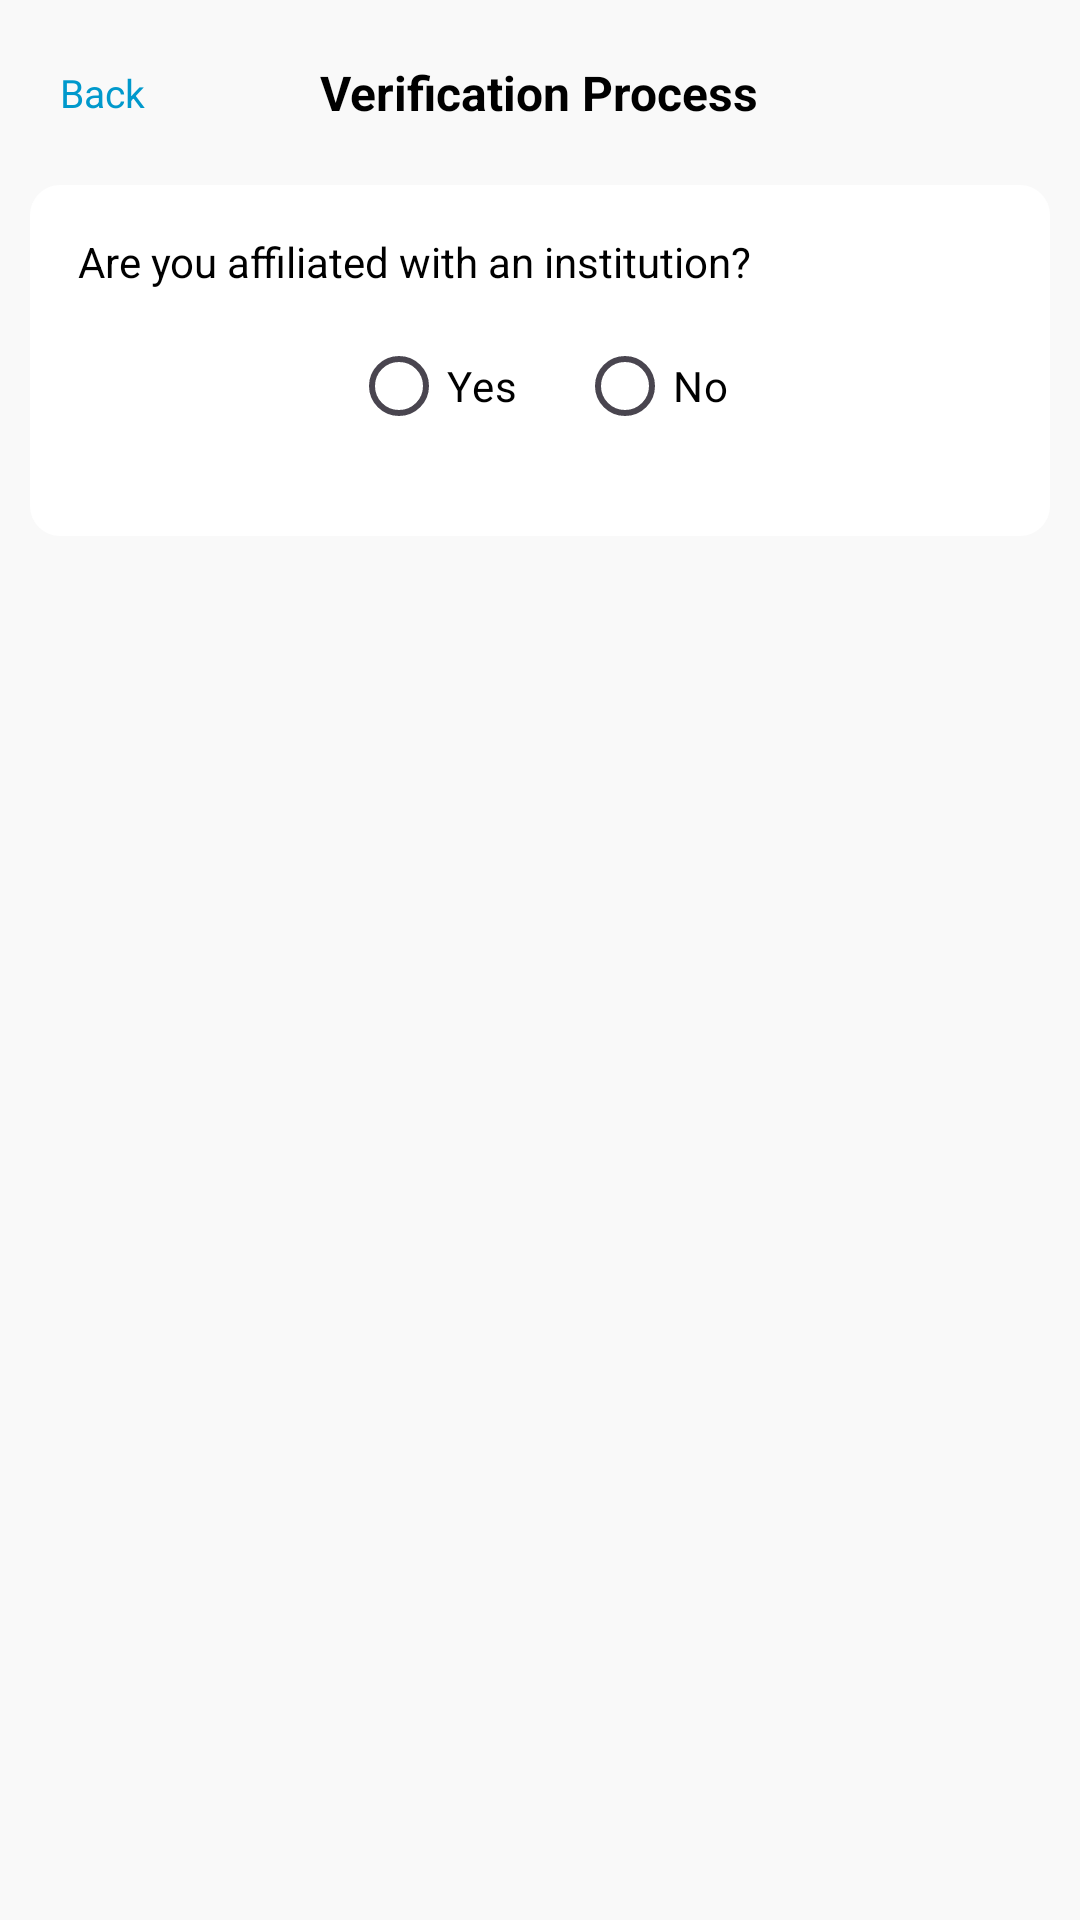

Android layout source for this screen:
<!-- AndroidManifest.xml: application theme Theme.MyApplication -->
<!-- res/layout/activity_verification.xml -->
<?xml version="1.0" encoding="utf-8"?>
<ScrollView xmlns:android="http://schemas.android.com/apk/res/android"
    xmlns:card_view="http://schemas.android.com/apk/res-auto"
    android:id="@+id/scrollForm"
    android:layout_width="match_parent"
    android:layout_height="match_parent"
    android:background="@color/BG"
    android:padding="10dp"
    android:scrollbars="none"
    android:fadeScrollbars="false">

    <LinearLayout
        android:orientation="vertical"
        android:layout_width="match_parent"
        android:layout_height="wrap_content"
        android:gravity="center_horizontal">

        <RelativeLayout
            android:layout_width="match_parent"
            android:layout_height="wrap_content"
            android:padding="10dp"
            android:layout_marginBottom="10dp">

            <TextView
                android:id="@+id/tvBack"
                android:layout_width="wrap_content"
                android:layout_height="wrap_content"
                android:text="Back"
                android:textSize="13sp"
                android:textColor="@android:color/holo_blue_dark"
                android:clickable="true"
                android:focusable="true"
                android:layout_alignParentStart="true"
                android:layout_centerVertical="true"/>

            <TextView
                android:id="@+id/postsHeader"
                android:layout_width="wrap_content"
                android:layout_height="wrap_content"
                android:text="Verification Process"
                android:textColor="@android:color/black"
                android:textSize="16sp"
                android:textStyle="bold"
                android:layout_centerInParent="true"/>
        </RelativeLayout>

        <LinearLayout
            android:id="@+id/containerAffiliation"
            android:orientation="vertical"
            android:background="@drawable/dialog_background"
            android:layout_width="match_parent"
            android:layout_height="wrap_content"
            android:padding="16dp"
            android:layout_marginBottom="12dp">

            <TextView
                android:layout_width="match_parent"
                android:layout_height="wrap_content"
                android:text="Are you affiliated with an institution?"
                android:textSize="14sp"
                android:textColor="@color/black"
                android:paddingBottom="8dp"/>

            <RadioGroup
                android:id="@+id/radioAffiliation"
                android:orientation="horizontal"
                android:layout_gravity="center"
                android:layout_width="wrap_content"
                android:layout_height="wrap_content"
                android:gravity="center">

                <RadioButton
                    android:id="@+id/radioYes"
                    android:layout_width="wrap_content"
                    android:layout_height="wrap_content"
                    android:textColor="@color/black"
                    android:text="Yes"
                    android:layout_marginLeft="10dp"
                    android:layout_marginRight="10dp"
                    android:textSize="14sp"/>

                <RadioButton
                    android:id="@+id/radioNo"
                    android:layout_width="wrap_content"
                    android:layout_height="wrap_content"
                    android:text="No"
                    android:textColor="@color/black"
                    android:layout_marginLeft="10dp"
                    android:layout_marginRight="10dp"
                    android:textSize="14sp"/>
            </RadioGroup>

            <androidx.cardview.widget.CardView
                android:layout_width="match_parent"
                android:layout_height="wrap_content"
                card_view:cardCornerRadius="12dp"
                card_view:cardElevation="1dp"
                android:layout_marginBottom="10dp"
                card_view:cardBackgroundColor="@android:color/white">

                <EditText
                    android:id="@+id/editInstitution"
                    android:layout_width="match_parent"
                    android:layout_height="wrap_content"
                    android:background="@null"
                    android:padding="12dp"
                    android:textColor="@color/black"
                    android:visibility="gone"
                    android:hint="Enter Institution Name"
                    android:textSize="12sp"/>
            </androidx.cardview.widget.CardView>

        </LinearLayout>

        <LinearLayout
            android:id="@+id/containerTOR"
            android:orientation="vertical"
            android:background="@drawable/dialog_background"
            android:layout_width="match_parent"
            android:layout_height="wrap_content"
            android:padding="16dp"
            android:layout_marginBottom="12dp"
            android:visibility="gone">

            <TextView
                android:id="@+id/textUploadTitle"
                android:layout_width="match_parent"
                android:layout_height="wrap_content"
                android:text="Upload your Document"
                android:textSize="14sp"
                android:textColor="@color/black"
                android:paddingBottom="8dp"/>

            <RadioGroup
                android:id="@+id/radioUploadOption"
                android:orientation="horizontal"
                android:layout_gravity="center"
                android:layout_width="wrap_content"
                android:layout_height="wrap_content">
                <RadioButton
                    android:id="@+id/radioImage"
                    android:layout_width="wrap_content"
                    android:layout_height="wrap_content"
                    android:textColor="@color/black"
                    android:text="Image"/>
                <RadioButton
                    android:id="@+id/radioFile"
                    android:layout_width="wrap_content"
                    android:layout_height="wrap_content"
                    android:textColor="@color/black"
                    android:text="PDF (recommended)"/>
            </RadioGroup>

            <TextView
                android:id="@+id/btnChooseImage"
                android:layout_width="match_parent"
                android:layout_height="wrap_content"
                android:background="@drawable/btn_fullmap_bg"
                android:gravity="center"
                android:elevation="2dp"
                android:textSize="12sp"
                android:layout_marginTop="10dp"
                android:textColor="@color/black"
                android:clickable="true"
                android:focusable="true"
                android:visibility="gone"
                android:text="Choose Image"/>

            <TextView
                android:id="@+id/btnChooseFile"
                android:layout_width="match_parent"
                android:layout_height="wrap_content"
                android:background="@drawable/btn_fullmap_bg"
                android:gravity="center"
                android:elevation="2dp"
                android:textSize="12sp"
                android:layout_marginTop="10dp"
                android:textColor="@color/black"
                android:clickable="true"
                android:focusable="true"
                android:visibility="gone"
                android:text="Upload PDF File"/>

            <TextView
                android:id="@+id/textFileName"
                android:layout_width="match_parent"
                android:layout_height="wrap_content"
                android:text=""
                android:textColor="@color/black"
                android:visibility="gone"
                android:padding="8dp"/>
        </LinearLayout>

        <LinearLayout
            android:id="@+id/containerGmail"
            android:orientation="vertical"
            android:background="@drawable/dialog_background"
            android:layout_width="match_parent"
            android:layout_height="wrap_content"
            android:padding="16dp"
            android:visibility="gone"
            android:layout_marginBottom="12dp">

            <TextView
                android:layout_width="match_parent"
                android:layout_height="wrap_content"
                android:text="Enter your Gmail"
                android:textSize="14sp"
                android:textColor="@color/black"
                android:paddingBottom="8dp"/>

            <androidx.cardview.widget.CardView
                android:layout_width="match_parent"
                android:layout_height="wrap_content"
                card_view:cardCornerRadius="12dp"
                card_view:cardElevation="1dp"
                android:layout_marginBottom="10dp"
                card_view:cardBackgroundColor="@android:color/white">

                <EditText
                    android:id="@+id/editGmail"
                    android:layout_width="match_parent"
                    android:layout_height="wrap_content"
                    android:background="@null"
                    android:padding="12dp"
                    android:textColor="@color/black"
                    android:hint="user...@gmail.com"
                    android:inputType="textEmailAddress"
                    android:textSize="12sp"/>
            </androidx.cardview.widget.CardView>

        </LinearLayout>

        <LinearLayout
            android:id="@+id/containerSubmit"
            android:orientation="vertical"
            android:background="@drawable/dialog_background"
            android:layout_width="match_parent"
            android:layout_height="wrap_content"
            android:padding="16dp"
            android:layout_marginBottom="12dp"
            android:visibility="gone">

            <androidx.appcompat.widget.AppCompatButton
                android:id="@+id/btnSubmit"
                android:layout_width="match_parent"
                android:layout_height="wrap_content"
                android:minHeight="30dp"
                android:background="@drawable/bg_button"
                android:text="Submit Application"
                android:textSize="13sp"
                android:textColor="@android:color/white"
                android:layout_marginTop="10dp"
                android:layout_marginBottom="10dp"/>

        </LinearLayout>

        <TextView
            android:id="@+id/textAlreadySubmitted"
            android:layout_width="match_parent"
            android:layout_height="wrap_content"
            android:text="You have already submitted your application. Please wait for admin’s approval. We will notify you via email."
            android:textSize="16sp"
            android:textColor="@android:color/holo_red_dark"
            android:visibility="gone"
            android:padding="16dp"
            android:gravity="center"/>
    </LinearLayout>
</ScrollView>
<!-- resources referenced by this layout -->
<resources>
  <color name="BG">#F9F9F9</color>
  <color name="black">#FF000000</color>
  <!-- drawable bg_button (drawable) -->
  <?xml version="1.0" encoding="utf-8"?>
  <selector xmlns:android="http://schemas.android.com/apk/res/android">
  
      
      <item android:state_pressed="true">
          <shape android:shape="rectangle">
              <solid android:color="#83de86" />
              <corners android:radius="30dp" />
          </shape>
      </item>
  
      
      <item>
          <shape android:shape="rectangle">
              <solid android:color="#83de86" />
              <corners android:radius="30dp" />
              <stroke android:width="0.8dp" android:color="#37b52a" />
          </shape>
      </item>
  
  </selector>
  <!-- drawable btn_fullmap_bg (drawable) -->
  <shape xmlns:android="http://schemas.android.com/apk/res/android"
      android:shape="rectangle">
      
      <solid android:color="#edebe4" />
  
      
      <corners android:radius="20dp" />
  
      
      <padding
          android:left="12dp"
          android:right="12dp"
          android:top="6dp"
          android:bottom="6dp"/>
  </shape>
  <!-- drawable dialog_background (drawable) -->
  <shape xmlns:android="http://schemas.android.com/apk/res/android"
      android:shape="rectangle"
      android:layout_width="match_parent"
      android:layout_height="wrap_content">
  
      <solid android:color="@color/white" />
      <corners android:radius="10dp" />
  
  </shape>
  <style name="Theme.MyApplication" parent="Base.Theme.MyApplication" />
  <color name="white">#FFFFFFFF</color>
  <style name="Base.Theme.MyApplication" parent="Theme.Material3.DayNight.NoActionBar">
          
          <item name="android:windowIsTranslucent">true</item>
          <item name="android:windowBackground">@android:color/transparent</item>
          <item name="android:statusBarColor">@android:color/transparent</item>
          <item name="android:navigationBarColor">@android:color/transparent</item>
          <item name="android:windowDrawsSystemBarBackgrounds">true</item>
      </style>
</resources>
